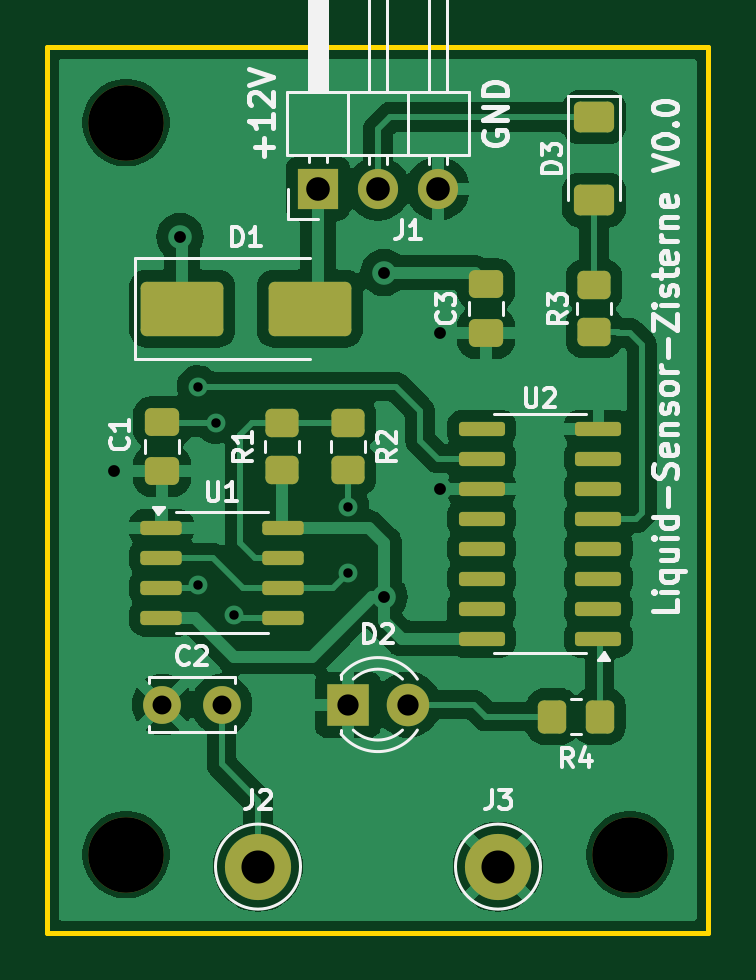
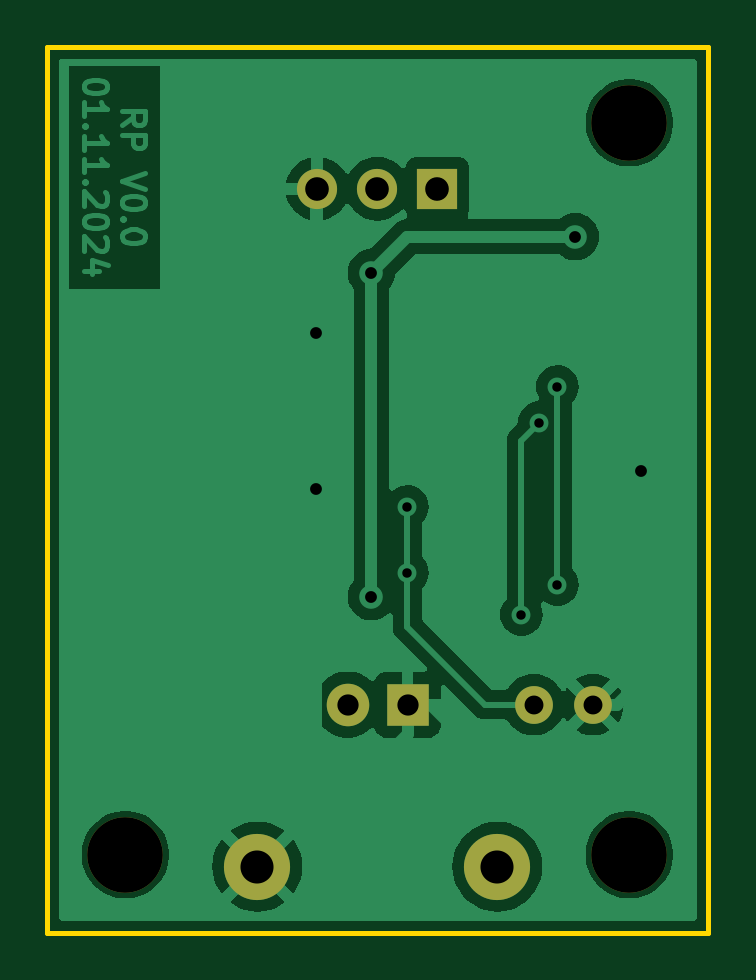
Circuit board: 11 layer files. Board 28.0 x 37.5 mm.
- bottom_copper: Liquid-Sensor-Zisterne-B_Cu.gbr (41441 bytes)
- bottom_mask: Liquid-Sensor-Zisterne-B_Mask.gbr (1116 bytes)
- paste: Liquid-Sensor-Zisterne-B_Paste.gbr (465 bytes)
- bottom_silk: Liquid-Sensor-Zisterne-B_Silkscreen.gbr (466 bytes)
- outline: Liquid-Sensor-Zisterne-Edge_Cuts.gbr (620 bytes)
- top_copper: Liquid-Sensor-Zisterne-F_Cu.gbr (75216 bytes)
- top_mask: Liquid-Sensor-Zisterne-F_Mask.gbr (3826 bytes)
- paste: Liquid-Sensor-Zisterne-F_Paste.gbr (3175 bytes)
- top_silk: Liquid-Sensor-Zisterne-F_Silkscreen.gbr (33469 bytes)
- drill: Liquid-Sensor-Zisterne-NPTH.drl (383 bytes)
- drill: Liquid-Sensor-Zisterne-PTH.drl (963 bytes)

=== bottom_copper: Liquid-Sensor-Zisterne-B_Cu.gbr (41441 bytes, source omitted) ===
=== bottom_mask: Liquid-Sensor-Zisterne-B_Mask.gbr ===
%TF.GenerationSoftware,KiCad,Pcbnew,8.0.1*%
%TF.CreationDate,2024-11-01T11:19:19+01:00*%
%TF.ProjectId,Liquid-Sensor-Zisterne,4c697175-6964-42d5-9365-6e736f722d5a,rev?*%
%TF.SameCoordinates,Original*%
%TF.FileFunction,Soldermask,Bot*%
%TF.FilePolarity,Negative*%
%FSLAX46Y46*%
G04 Gerber Fmt 4.6, Leading zero omitted, Abs format (unit mm)*
G04 Created by KiCad (PCBNEW 8.0.1) date 2024-11-01 11:19:19*
%MOMM*%
%LPD*%
G01*
G04 APERTURE LIST*
%ADD10C,2.800000*%
%ADD11R,1.700000X1.700000*%
%ADD12O,1.700000X1.700000*%
%ADD13C,3.200000*%
%ADD14R,1.800000X1.800000*%
%ADD15C,1.800000*%
%ADD16C,1.600000*%
G04 APERTURE END LIST*
D10*
%TO.C,J3*%
X164592000Y-92710000D03*
%TD*%
D11*
%TO.C,J1*%
X156972000Y-64008000D03*
D12*
X159512000Y-64008000D03*
X162052000Y-64008000D03*
%TD*%
D13*
%TO.C,H2*%
X148844000Y-92202000D03*
%TD*%
D10*
%TO.C,J2*%
X154432000Y-92710000D03*
%TD*%
D14*
%TO.C,D2*%
X158237000Y-85852000D03*
D15*
X160777000Y-85852000D03*
%TD*%
D13*
%TO.C,H3*%
X170180000Y-92202000D03*
%TD*%
D16*
%TO.C,C2*%
X150388000Y-85852000D03*
X152888000Y-85852000D03*
%TD*%
D13*
%TO.C,H1*%
X148844000Y-61214000D03*
%TD*%
M02*

=== paste: Liquid-Sensor-Zisterne-B_Paste.gbr ===
%TF.GenerationSoftware,KiCad,Pcbnew,8.0.1*%
%TF.CreationDate,2024-11-01T11:19:19+01:00*%
%TF.ProjectId,Liquid-Sensor-Zisterne,4c697175-6964-42d5-9365-6e736f722d5a,rev?*%
%TF.SameCoordinates,Original*%
%TF.FileFunction,Paste,Bot*%
%TF.FilePolarity,Positive*%
%FSLAX46Y46*%
G04 Gerber Fmt 4.6, Leading zero omitted, Abs format (unit mm)*
G04 Created by KiCad (PCBNEW 8.0.1) date 2024-11-01 11:19:19*
%MOMM*%
%LPD*%
G01*
G04 APERTURE LIST*
G04 APERTURE END LIST*
M02*

=== bottom_silk: Liquid-Sensor-Zisterne-B_Silkscreen.gbr ===
%TF.GenerationSoftware,KiCad,Pcbnew,8.0.1*%
%TF.CreationDate,2024-11-01T11:19:19+01:00*%
%TF.ProjectId,Liquid-Sensor-Zisterne,4c697175-6964-42d5-9365-6e736f722d5a,rev?*%
%TF.SameCoordinates,Original*%
%TF.FileFunction,Legend,Bot*%
%TF.FilePolarity,Positive*%
%FSLAX46Y46*%
G04 Gerber Fmt 4.6, Leading zero omitted, Abs format (unit mm)*
G04 Created by KiCad (PCBNEW 8.0.1) date 2024-11-01 11:19:19*
%MOMM*%
%LPD*%
G01*
G04 APERTURE LIST*
G04 APERTURE END LIST*
M02*

=== outline: Liquid-Sensor-Zisterne-Edge_Cuts.gbr ===
%TF.GenerationSoftware,KiCad,Pcbnew,8.0.1*%
%TF.CreationDate,2024-11-01T11:19:19+01:00*%
%TF.ProjectId,Liquid-Sensor-Zisterne,4c697175-6964-42d5-9365-6e736f722d5a,rev?*%
%TF.SameCoordinates,Original*%
%TF.FileFunction,Profile,NP*%
%FSLAX46Y46*%
G04 Gerber Fmt 4.6, Leading zero omitted, Abs format (unit mm)*
G04 Created by KiCad (PCBNEW 8.0.1) date 2024-11-01 11:19:19*
%MOMM*%
%LPD*%
G01*
G04 APERTURE LIST*
%TA.AperFunction,Profile*%
%ADD10C,0.200000*%
%TD*%
G04 APERTURE END LIST*
D10*
X145500000Y-58000000D02*
X173500000Y-58000000D01*
X173500000Y-95500000D01*
X145500000Y-95500000D01*
X145500000Y-58000000D01*
M02*

=== top_copper: Liquid-Sensor-Zisterne-F_Cu.gbr (75216 bytes, source omitted) ===
=== top_mask: Liquid-Sensor-Zisterne-F_Mask.gbr ===
%TF.GenerationSoftware,KiCad,Pcbnew,8.0.1*%
%TF.CreationDate,2024-11-01T11:19:19+01:00*%
%TF.ProjectId,Liquid-Sensor-Zisterne,4c697175-6964-42d5-9365-6e736f722d5a,rev?*%
%TF.SameCoordinates,Original*%
%TF.FileFunction,Soldermask,Top*%
%TF.FilePolarity,Negative*%
%FSLAX46Y46*%
G04 Gerber Fmt 4.6, Leading zero omitted, Abs format (unit mm)*
G04 Created by KiCad (PCBNEW 8.0.1) date 2024-11-01 11:19:19*
%MOMM*%
%LPD*%
G01*
G04 APERTURE LIST*
G04 Aperture macros list*
%AMRoundRect*
0 Rectangle with rounded corners*
0 $1 Rounding radius*
0 $2 $3 $4 $5 $6 $7 $8 $9 X,Y pos of 4 corners*
0 Add a 4 corners polygon primitive as box body*
4,1,4,$2,$3,$4,$5,$6,$7,$8,$9,$2,$3,0*
0 Add four circle primitives for the rounded corners*
1,1,$1+$1,$2,$3*
1,1,$1+$1,$4,$5*
1,1,$1+$1,$6,$7*
1,1,$1+$1,$8,$9*
0 Add four rect primitives between the rounded corners*
20,1,$1+$1,$2,$3,$4,$5,0*
20,1,$1+$1,$4,$5,$6,$7,0*
20,1,$1+$1,$6,$7,$8,$9,0*
20,1,$1+$1,$8,$9,$2,$3,0*%
G04 Aperture macros list end*
%ADD10RoundRect,0.250000X-0.350000X-0.450000X0.350000X-0.450000X0.350000X0.450000X-0.350000X0.450000X0*%
%ADD11RoundRect,0.250000X-0.600000X0.400000X-0.600000X-0.400000X0.600000X-0.400000X0.600000X0.400000X0*%
%ADD12C,2.800000*%
%ADD13RoundRect,0.250000X0.475000X-0.337500X0.475000X0.337500X-0.475000X0.337500X-0.475000X-0.337500X0*%
%ADD14RoundRect,0.250000X-1.500000X-0.900000X1.500000X-0.900000X1.500000X0.900000X-1.500000X0.900000X0*%
%ADD15R,1.700000X1.700000*%
%ADD16O,1.700000X1.700000*%
%ADD17RoundRect,0.250000X0.450000X-0.350000X0.450000X0.350000X-0.450000X0.350000X-0.450000X-0.350000X0*%
%ADD18RoundRect,0.250000X-0.450000X0.350000X-0.450000X-0.350000X0.450000X-0.350000X0.450000X0.350000X0*%
%ADD19C,3.200000*%
%ADD20R,1.800000X1.800000*%
%ADD21C,1.800000*%
%ADD22RoundRect,0.150000X0.825000X0.150000X-0.825000X0.150000X-0.825000X-0.150000X0.825000X-0.150000X0*%
%ADD23RoundRect,0.250000X-0.475000X0.337500X-0.475000X-0.337500X0.475000X-0.337500X0.475000X0.337500X0*%
%ADD24C,1.600000*%
%ADD25RoundRect,0.150000X-0.725000X-0.150000X0.725000X-0.150000X0.725000X0.150000X-0.725000X0.150000X0*%
G04 APERTURE END LIST*
D10*
%TO.C,R4*%
X166894000Y-86360000D03*
X168894000Y-86360000D03*
%TD*%
D11*
%TO.C,D3*%
X168656000Y-60988000D03*
X168656000Y-64488000D03*
%TD*%
D12*
%TO.C,J3*%
X164592000Y-92710000D03*
%TD*%
D13*
%TO.C,C3*%
X164084000Y-70125500D03*
X164084000Y-68050500D03*
%TD*%
D14*
%TO.C,D1*%
X151224000Y-69088000D03*
X156624000Y-69088000D03*
%TD*%
D15*
%TO.C,J1*%
X156972000Y-64008000D03*
D16*
X159512000Y-64008000D03*
X162052000Y-64008000D03*
%TD*%
D17*
%TO.C,R1*%
X155448000Y-75930000D03*
X155448000Y-73930000D03*
%TD*%
D18*
%TO.C,R2*%
X158242000Y-73930000D03*
X158242000Y-75930000D03*
%TD*%
D19*
%TO.C,H2*%
X148844000Y-92202000D03*
%TD*%
D12*
%TO.C,J2*%
X154432000Y-92710000D03*
%TD*%
D20*
%TO.C,D2*%
X158237000Y-85852000D03*
D21*
X160777000Y-85852000D03*
%TD*%
D22*
%TO.C,U2*%
X168845000Y-83058000D03*
X168845000Y-81788000D03*
X168845000Y-80518000D03*
X168845000Y-79248000D03*
X168845000Y-77978000D03*
X168845000Y-76708000D03*
X168845000Y-75438000D03*
X168845000Y-74168000D03*
X163895000Y-74168000D03*
X163895000Y-75438000D03*
X163895000Y-76708000D03*
X163895000Y-77978000D03*
X163895000Y-79248000D03*
X163895000Y-80518000D03*
X163895000Y-81788000D03*
X163895000Y-83058000D03*
%TD*%
D19*
%TO.C,H3*%
X170180000Y-92202000D03*
%TD*%
D23*
%TO.C,C1*%
X150368000Y-73892500D03*
X150368000Y-75967500D03*
%TD*%
D24*
%TO.C,C2*%
X150388000Y-85852000D03*
X152888000Y-85852000D03*
%TD*%
D18*
%TO.C,R3*%
X168656000Y-68088000D03*
X168656000Y-70088000D03*
%TD*%
D19*
%TO.C,H1*%
X148844000Y-61214000D03*
%TD*%
D25*
%TO.C,U1*%
X150333000Y-78359000D03*
X150333000Y-79629000D03*
X150333000Y-80899000D03*
X150333000Y-82169000D03*
X155483000Y-82169000D03*
X155483000Y-80899000D03*
X155483000Y-79629000D03*
X155483000Y-78359000D03*
%TD*%
M02*

=== paste: Liquid-Sensor-Zisterne-F_Paste.gbr (3175 bytes, source withheld) ===
=== top_silk: Liquid-Sensor-Zisterne-F_Silkscreen.gbr (33469 bytes, source omitted) ===
=== drill: Liquid-Sensor-Zisterne-NPTH.drl ===
M48
; DRILL file {KiCad 8.0.1} date 2024-11-01T11:19:13+0100
; FORMAT={-:-/ absolute / metric / decimal}
; #@! TF.CreationDate,2024-11-01T11:19:13+01:00
; #@! TF.GenerationSoftware,Kicad,Pcbnew,8.0.1
; #@! TF.FileFunction,NonPlated,1,2,NPTH
FMAT,2
METRIC
; #@! TA.AperFunction,NonPlated,NPTH,ComponentDrill
T1C3.200
%
G90
G05
T1
X148.844Y-61.214
X148.844Y-92.202
X170.18Y-92.202
M30

=== drill: Liquid-Sensor-Zisterne-PTH.drl ===
M48
; DRILL file {KiCad 8.0.1} date 2024-11-01T11:19:13+0100
; FORMAT={-:-/ absolute / metric / decimal}
; #@! TF.CreationDate,2024-11-01T11:19:13+01:00
; #@! TF.GenerationSoftware,Kicad,Pcbnew,8.0.1
; #@! TF.FileFunction,Plated,1,2,PTH
FMAT,2
METRIC
; #@! TA.AperFunction,Plated,PTH,ViaDrill
T1C0.400
; #@! TA.AperFunction,Plated,PTH,ViaDrill
T2C0.500
; #@! TA.AperFunction,Plated,PTH,ComponentDrill
T3C0.800
; #@! TA.AperFunction,Plated,PTH,ComponentDrill
T4C0.900
; #@! TA.AperFunction,Plated,PTH,ComponentDrill
T5C1.000
; #@! TA.AperFunction,Plated,PTH,ComponentDrill
T6C1.400
%
G90
G05
T1
X151.892Y-72.39
X151.892Y-80.772
X152.654Y-73.914
X153.416Y-82.042
X158.242Y-77.47
X158.242Y-80.264
T2
X148.336Y-75.946
X151.13Y-66.04
X159.766Y-67.564
X159.766Y-81.28
X162.127Y-70.104
X162.127Y-76.708
T3
X150.388Y-85.852
X152.888Y-85.852
T4
X158.237Y-85.852
X160.777Y-85.852
T5
X156.972Y-64.008
X159.512Y-64.008
X162.052Y-64.008
T6
X154.432Y-92.71
X164.592Y-92.71
M30

